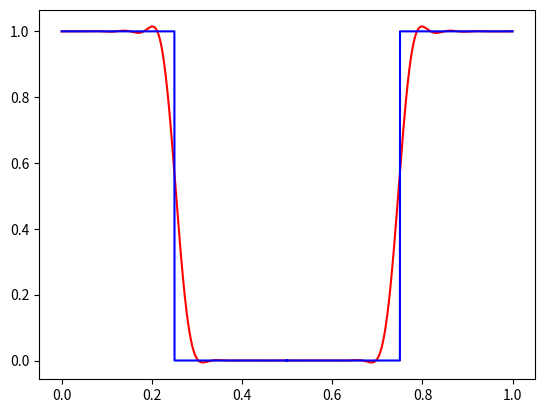
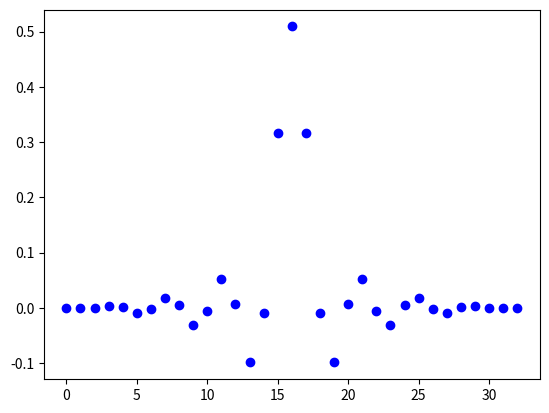

The matplotlib source for these figures, in order:
import numpy as np
from numpy import cos, pi
import matplotlib.pyplot as plt


def H(F):
    if -0.25 < F <= 0.25:
        return 1
    elif -0.5 < F <= -0.25:
        return 0
    elif 0.25 < F < 0.5:
        return 0


def r_n(r1):    # step 3
    k = (len(r1) - 1) // 2  # 8
    temp = [0.0 for i in range(len(r1))]
    for n in range(len(r1)):
        if n < k:  # 0 ~ 7
            temp[n] = r1[n + k + 1]
        elif n >= k:  # 8 ~ 16
            temp[n] = r1[n - k]
    return temp


def r_p(r1, n):  # r period step 4

    N = len(r1)
    k = (N - 1) // 2
    if n < (-k) or n > (k):  # N = 17
        n = n + N

    return r1[n + k]  # r[n] n = -8 ~ 8 mapping


def R(r, F):
    temp = 0.0
    k = (len(r) - 1) // 2
    for n in range(len(r)):
        temp += (float(r_p(r, n - k) * float(cos(2*pi*F*(n - k)))))

    return temp


if __name__ == "__main__":

    # set up
    interval_F = np.arange(0, 0.9999, 0.0001)
    F = []
    for i in interval_F:
        if i > 0.5:
            F.append(H(i - 1))
        else:
            F.append(H(i))

    # step 1
    a = [1, 1, 1, 1, 1, 1, 1, 1, 0.7,
         0.2, 0, 0, 0, 0, 0, 0, 0, 0, 0, 0, 0, 0, 0, 0, 0.2,
         0.7, 1, 1, 1, 1, 1, 1, 1]
    print(len(a))
    # step 2
    r1 = np.fft.ifft(a)
    ri = r1.imag

    # step 3
    r = r_n(r1.real)

    # step 4
    h = [0 for i in range(len(r))]
    k = (len(r) - 1) // 2
    for i in range(len(r)):
        h[i] = r_p(r, i - k)  # n = -8 ~ 8 from step 3

    k = []
    for i in interval_F:
        k.append(R(r, i))

    for i in range(len(h)):
        print("h[{}] = {}".format(i, h[i]))
    print("------------")

    plt.plot(interval_F, k, c='r')
    plt.plot(interval_F, F, c='b')
    plt.savefig("signal.png")
    plt.show()
    plt.close()
    Interval_h = np.arange(0, len(r), 1)
    plt.scatter(Interval_h, h, c='b')
    plt.savefig("response.png")
    plt.show()
    plt.close()
